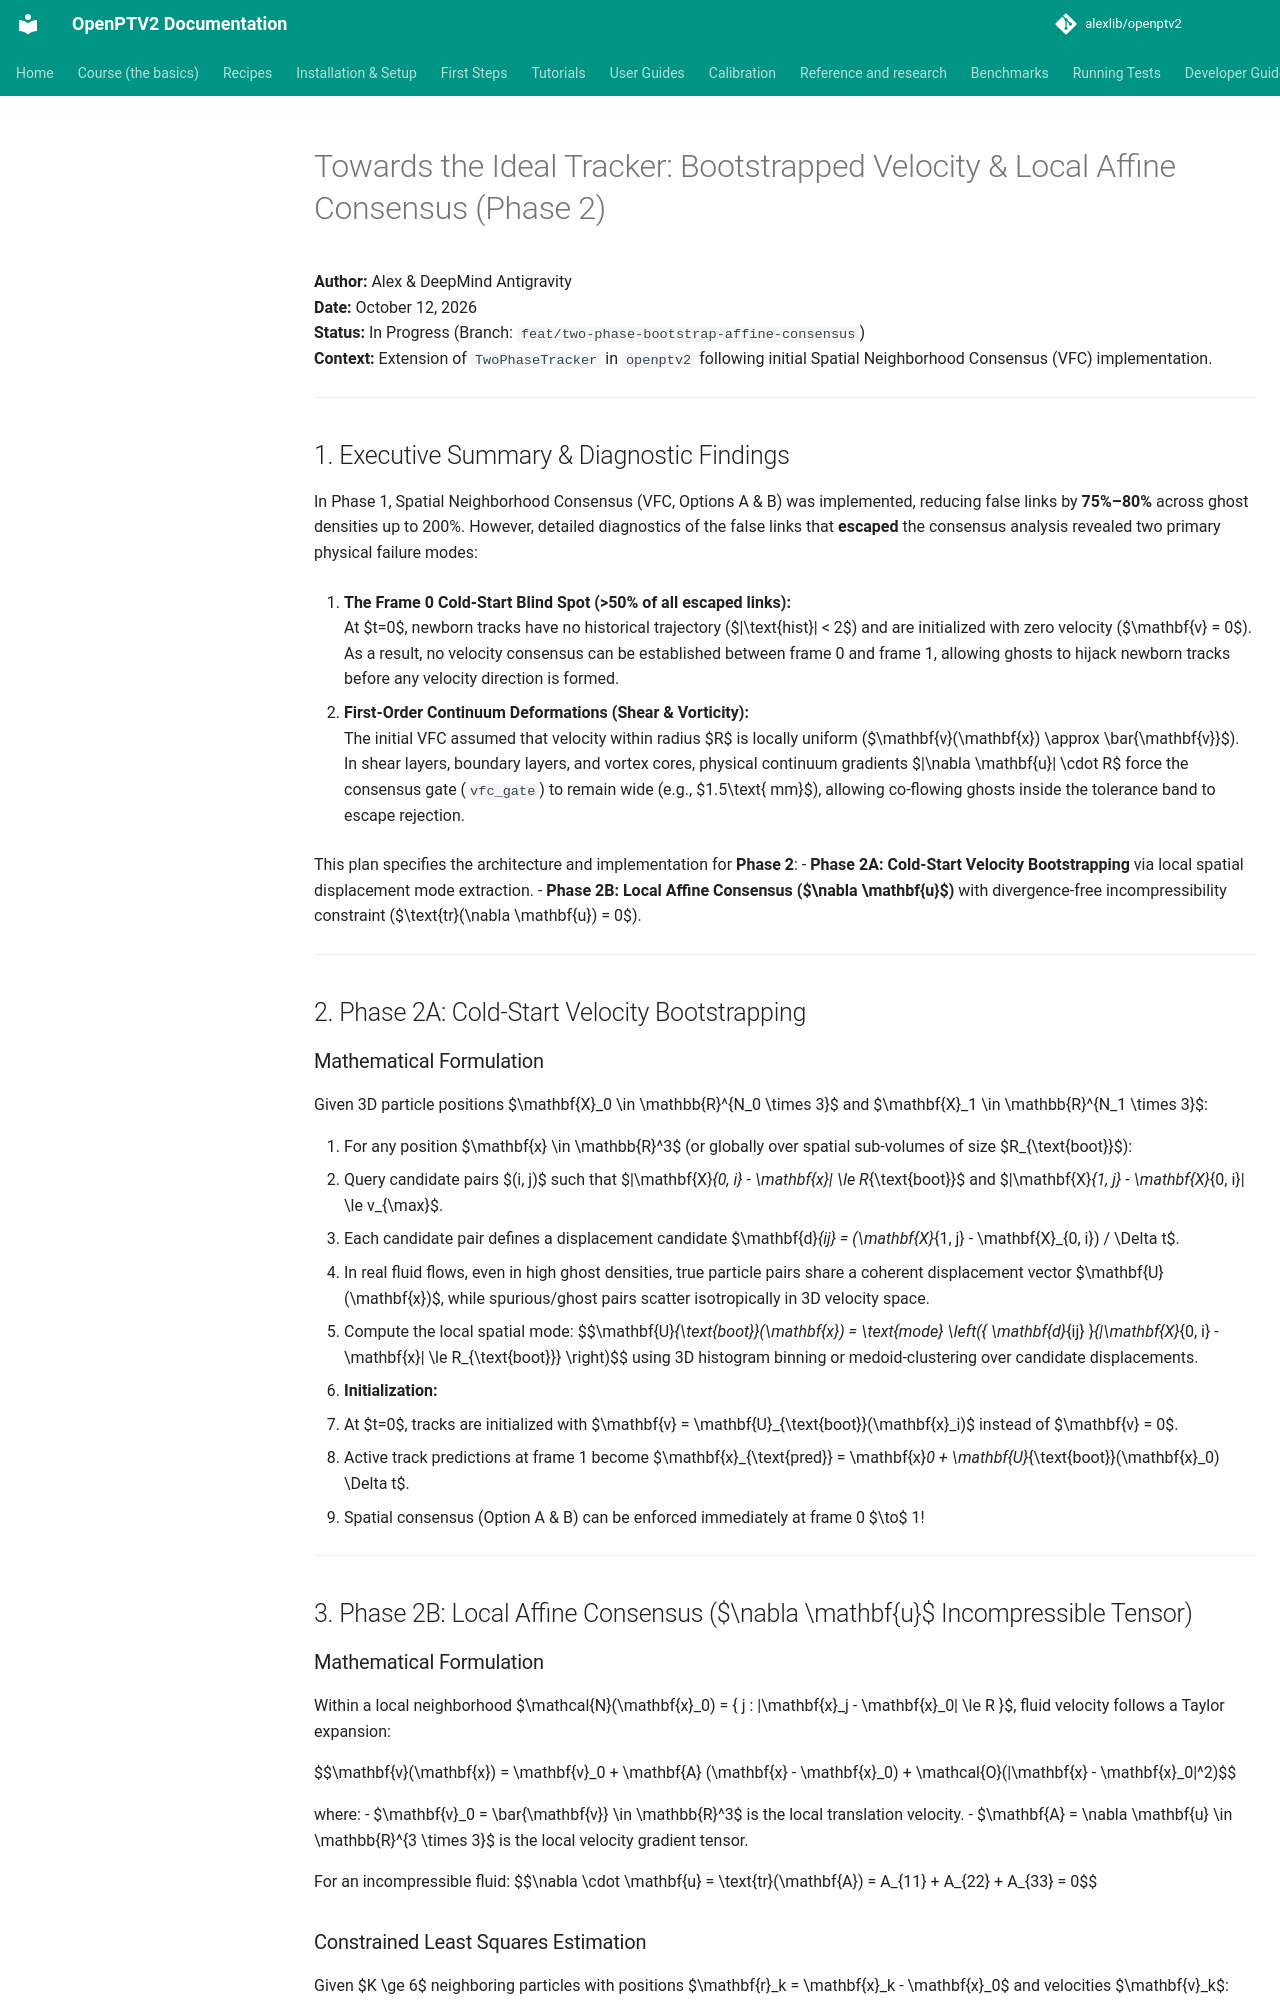

repository: alexlib/openptv2 · page: plans/2026-10-12-ideal-tracker-bootstrap-and-affine-consensus/index.html · generator: mkdocs

# Towards the Ideal Tracker: Bootstrapped Velocity & Local Affine Consensus (Phase 2)

**Author:** Alex & DeepMind Antigravity  
**Date:** October 12, 2026  
**Status:** In Progress (Branch: `feat/two-phase-bootstrap-affine-consensus`)  
**Context:** Extension of `TwoPhaseTracker` in `openptv2` following initial Spatial Neighborhood Consensus (VFC) implementation.

---

## 1. Executive Summary & Diagnostic Findings

In Phase 1, Spatial Neighborhood Consensus (VFC, Options A & B) was implemented, reducing false links by **75%–80%** across ghost densities up to 200%. However, detailed diagnostics of the false links that **escaped** the consensus analysis revealed two primary physical failure modes:

1. **The Frame 0 Cold-Start Blind Spot (>50% of all escaped links):**  
   At $t=0$, newborn tracks have no historical trajectory ($|\text{hist}| < 2$) and are initialized with zero velocity ($\mathbf{v} = 0$). As a result, no velocity consensus can be established between frame 0 and frame 1, allowing ghosts to hijack newborn tracks before any velocity direction is formed.

2. **First-Order Continuum Deformations (Shear & Vorticity):**  
   The initial VFC assumed that velocity within radius $R$ is locally uniform ($\mathbf{v}(\mathbf{x}) \approx \bar{\mathbf{v}}$). In shear layers, boundary layers, and vortex cores, physical continuum gradients $|\nabla \mathbf{u}| \cdot R$ force the consensus gate (`vfc_gate`) to remain wide (e.g., $1.5\text{ mm}$), allowing co-flowing ghosts inside the tolerance band to escape rejection.

This plan specifies the architecture and implementation for **Phase 2**:
- **Phase 2A:** **Cold-Start Velocity Bootstrapping** via local spatial displacement mode extraction.
- **Phase 2B:** **Local Affine Consensus ($\nabla \mathbf{u}$)** with divergence-free incompressibility constraint ($\text{tr}(\nabla \mathbf{u}) = 0$).

---

## 2. Phase 2A: Cold-Start Velocity Bootstrapping

### Mathematical Formulation

Given 3D particle positions $\mathbf{X}_0 \in \mathbb{R}^{N_0 \times 3}$ and $\mathbf{X}_1 \in \mathbb{R}^{N_1 \times 3}$:

1. For any position $\mathbf{x} \in \mathbb{R}^3$ (or globally over spatial sub-volumes of size $R_{\text{boot}}$):
   - Query candidate pairs $(i, j)$ such that $\|\mathbf{X}_{0, i} - \mathbf{x}\| \le R_{\text{boot}}$ and $\|\mathbf{X}_{1, j} - \mathbf{X}_{0, i}\| \le v_{\max}$.
   - Each candidate pair defines a displacement candidate $\mathbf{d}_{ij} = (\mathbf{X}_{1, j} - \mathbf{X}_{0, i}) / \Delta t$.
2. In real fluid flows, even in high ghost densities, true particle pairs share a coherent displacement vector $\mathbf{U}(\mathbf{x})$, while spurious/ghost pairs scatter isotropically in 3D velocity space.
3. Compute the local spatial mode:
   $$\mathbf{U}_{\text{boot}}(\mathbf{x}) = \text{mode} \left(\{ \mathbf{d}_{ij} \}_{\|\mathbf{X}_{0, i} - \mathbf{x}\| \le R_{\text{boot}}} \right)$$
   using 3D histogram binning or medoid-clustering over candidate displacements.
4. **Initialization:**
   - At $t=0$, tracks are initialized with $\mathbf{v} = \mathbf{U}_{\text{boot}}(\mathbf{x}_i)$ instead of $\mathbf{v} = 0$.
   - Active track predictions at frame 1 become $\mathbf{x}_{\text{pred}} = \mathbf{x}_0 + \mathbf{U}_{\text{boot}}(\mathbf{x}_0) \Delta t$.
   - Spatial consensus (Option A & B) can be enforced immediately at frame 0 $\to$ 1!

---

## 3. Phase 2B: Local Affine Consensus ($\nabla \mathbf{u}$ Incompressible Tensor)
